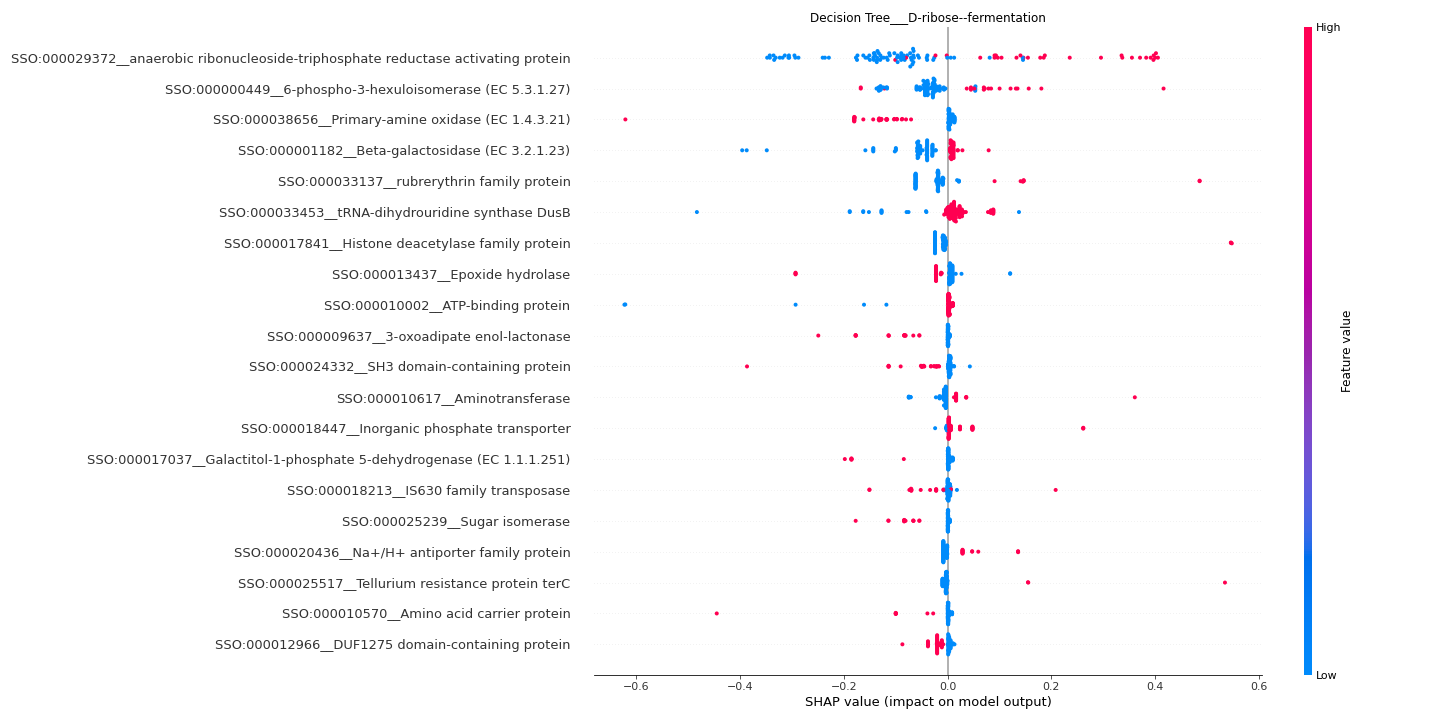

The file beside this chart, header and first rows:
feature	importance
SSO:000029372__anaerobic ribonucleoside-…	0.1663
SSO:000000449__6-phospho-3-hexuloisomera…	0.0611
SSO:000038656__Primary-amine oxidase (EC…	0.05026
SSO:000001182__Beta-galactosidase (EC 3.…	0.04758
SSO:000033137__rubrerythrin family prote…	0.04419
SSO:000033453__tRNA-dihydrouridine synth…	0.0381
SSO:000017841__Histone deacetylase famil…	0.02989
SSO:000013437__Epoxide hydrolase	0.02348
SSO:000010002__ATP-binding protein	0.01953
SSO:000009637__3-oxoadipate enol-lactona…	0.0189
SSO:000024332__SH3 domain-containing pro…	0.01748
SSO:000010617__Aminotransferase	0.0154
SSO:000018447__Inorganic phosphate trans…	0.01538
SSO:000017037__Galactitol-1-phosphate 5-…	0.01332
SSO:000018213__IS630 family transposase	0.01305
SSO:000025239__Sugar isomerase	0.0128
SSO:000020436__Na+/H+ antiporter family …	0.01159
SSO:000025517__Tellurium resistance prot…	0.01156
SSO:000010570__Amino acid carrier protei…	0.01082
SSO:000012966__DUF1275 domain-containing…	0.01062
